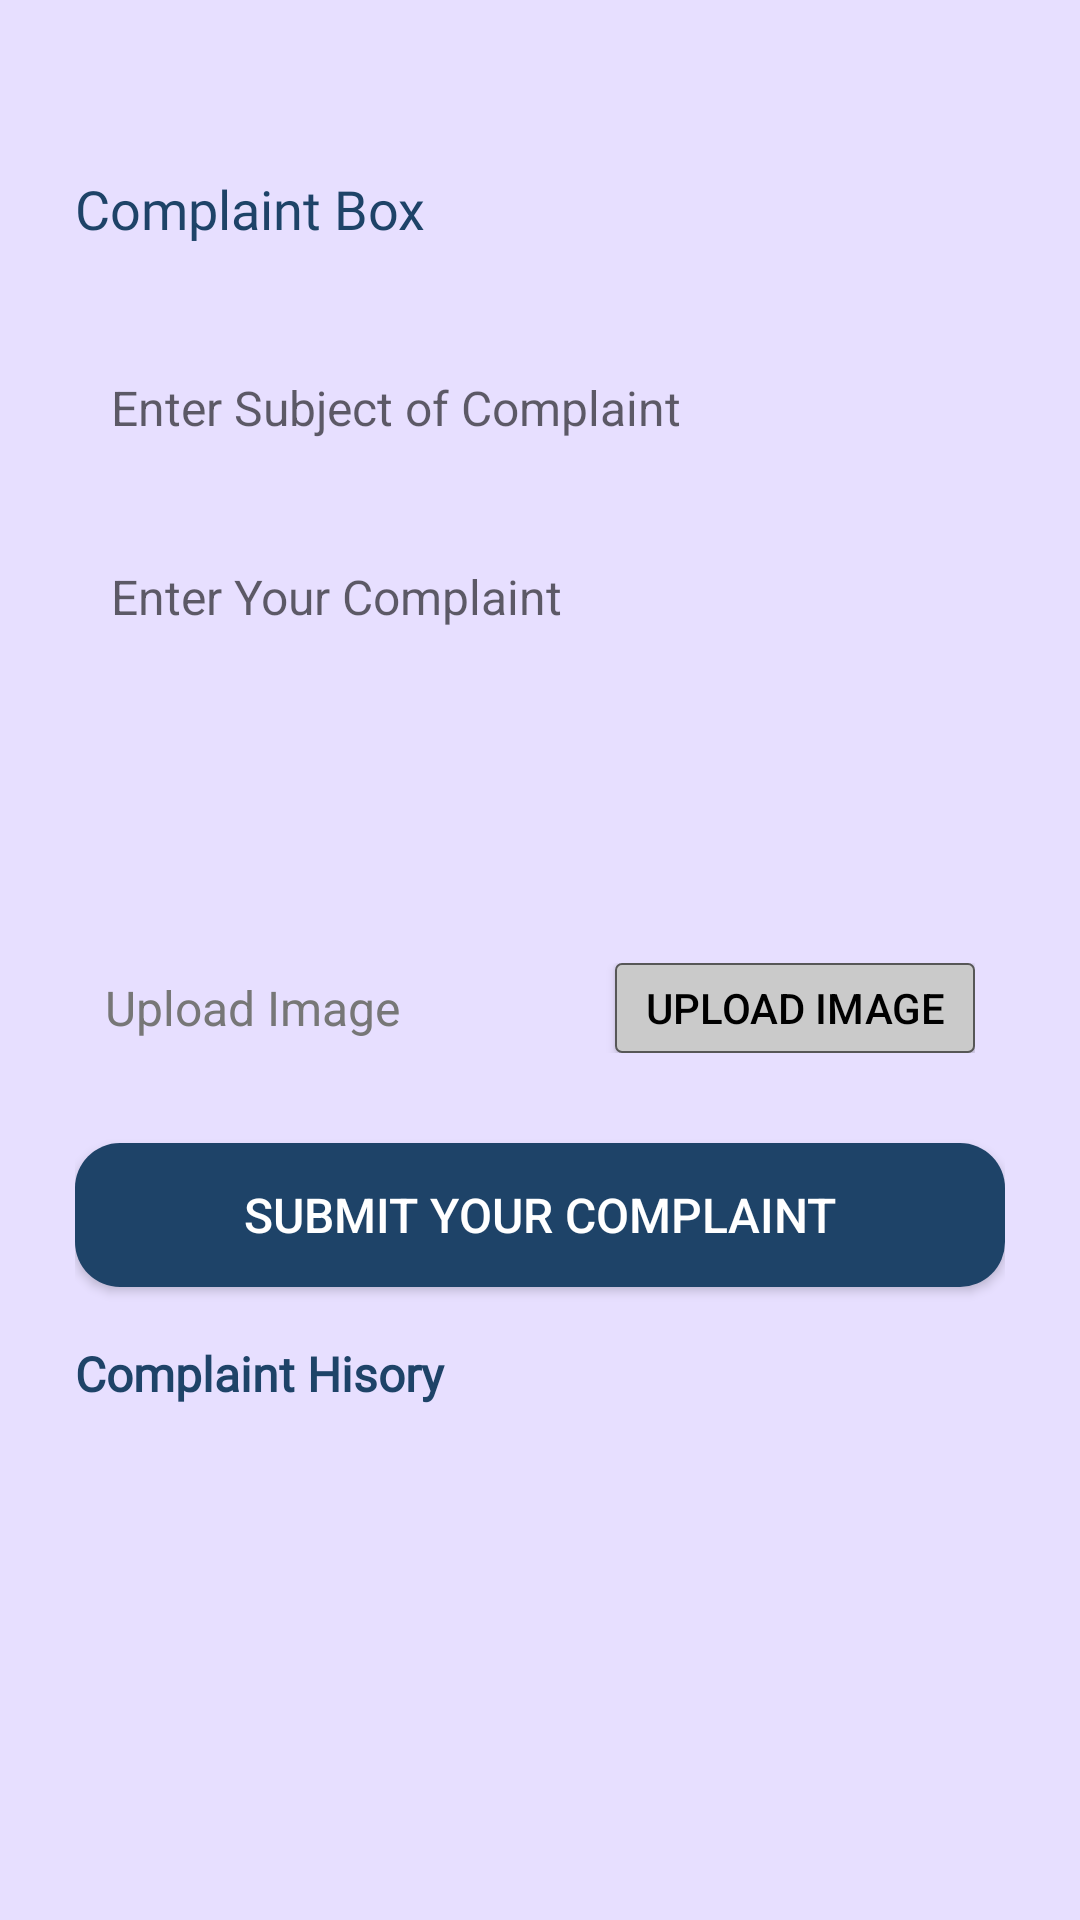

Android layout source for this screen:
<!-- AndroidManifest.xml: application theme Theme.GruhMandal -->
<!-- res/layout/fragment_complain.xml -->
<?xml version="1.0" encoding="utf-8"?>
<LinearLayout xmlns:android="http://schemas.android.com/apk/res/android"
    xmlns:app="http://schemas.android.com/apk/res-auto"
    android:layout_width="match_parent"
    android:layout_height="match_parent"
    android:orientation="vertical"
    android:background="#e7dfff"> 

    <RelativeLayout
        android:id="@+id/load_screen"
        android:layout_width="match_parent"
        android:layout_height="match_parent"
        android:layout_marginStart="0dp"
        android:layout_marginEnd="0dp"
        android:background="#EAE6FA"
        android:visibility="gone"> 

        
        <ProgressBar
            android:id="@+id/progressBar"
            android:layout_width="wrap_content"
            android:layout_height="wrap_content"
            android:layout_centerInParent="true"
            android:layout_marginTop="50dp"
            android:indeterminateTint="@color/darkblue" />
    </RelativeLayout>

    <FrameLayout
        android:id="@+id/main_screen"
        android:layout_width="match_parent"
        android:layout_height="match_parent"
        android:layout_marginBottom="70dp"
        android:fillViewport="true">

        <LinearLayout
            android:layout_width="match_parent"
            android:layout_height="wrap_content"
            android:paddingTop="60dp"
            android:paddingRight="25dp"
            android:paddingLeft="25dp"
            android:orientation="vertical">

            
            <TextView
                android:layout_width="wrap_content"
                android:layout_height="wrap_content"
                android:text="Complaint Box"
                android:textSize="18sp"
                android:textColor="@color/darkblue"
                android:fontFamily="@font/poppins_semibold"
                android:includeFontPadding="false"
                android:paddingBottom="15dp"/>

            
            <EditText
                android:id="@+id/et_complaint_subject"
                android:layout_width="match_parent"
                android:layout_height="50dp"
                android:background="@drawable/rounded_edittext"
                android:hint="Enter Subject of Complaint"
                android:padding="12dp"
                android:textColor="#000000"
                android:layout_marginTop="15dp"
                android:textSize="16sp"/>

            
            <EditText
                android:id="@+id/et_complaint_details"
                android:layout_width="match_parent"
                android:layout_height="120dp"
                android:background="@drawable/rounded_edittext"
                android:hint="Enter Your Complaint"
                android:padding="12dp"
                android:textColor="#000000"
                android:textSize="16sp"
                android:gravity="top"
                android:layout_marginTop="15dp"
                android:inputType="textMultiLine"/>

            
            <LinearLayout
                android:layout_width="match_parent"
                android:layout_height="wrap_content"
                android:orientation="horizontal"
                android:background="@drawable/rounded_edittext"
                android:padding="10dp"
                android:gravity="center_vertical"
                android:layout_marginTop="15dp">

                <TextView
                    android:layout_width="0dp"
                    android:layout_height="wrap_content"
                    android:layout_weight="1"
                    android:text="Upload Image"
                    android:textSize="16sp"
                    android:textColor="#777777"/>

                <Button
                    android:id="@+id/btn_choose_image"
                    android:layout_width="wrap_content"
                    android:layout_height="30dp"
                    android:text="Upload Image"
                    android:textSize="14sp"
                    android:paddingLeft="10dp"
                    android:paddingRight="10dp"
                    android:textColor="#000000"
                    android:background="@drawable/button_border"/>
            </LinearLayout>

            <ImageView
                android:id="@+id/complaint_image"
                android:layout_width="200dp"
                android:layout_height="200dp"
                android:layout_gravity="center"
                android:scaleType="centerCrop"
                android:layout_marginTop="15dp"
                android:visibility="gone" />










            
            <Button
                android:id="@+id/btn_submit_complaint"
                android:layout_width="match_parent"
                android:layout_height="wrap_content"
                android:text="Submit Your Complaint"
                android:textSize="16sp"
                android:textColor="#FFFFFF"
                android:background="@drawable/background_btn_1"
                android:layout_marginTop="20dp"/>



            <TextView
                android:layout_width="wrap_content"
                android:layout_height="wrap_content"
                android:text="Complaint Hisory"
                android:textSize="16sp"
                android:textStyle="bold"
                android:textColor="@color/darkblue"
                android:fontFamily="@font/poppins_semibold"
                android:includeFontPadding="false"
                android:layout_marginTop="20dp"
                android:layout_marginBottom="10dp" />

            <ProgressBar
                android:id="@+id/progressBar2"
                android:layout_width="wrap_content"
                android:layout_height="wrap_content"
                android:layout_gravity="center"
                android:layout_marginTop="20dp"
                android:indeterminateTint="@color/darkblue"
                android:visibility="gone"/>

            <TextView
            android:id="@+id/noText"
            android:layout_width="match_parent"
            android:layout_height="wrap_content"
            android:fontFamily="@font/poppins_regular"
            android:includeFontPadding="false"
            android:text="No Complaint Found!"
            android:textColor="@color/darkblue"
            android:textSize="16sp"
            android:visibility="gone"
            />

            <ScrollView
                android:layout_width="match_parent"
                android:layout_height="match_parent">


            <androidx.recyclerview.widget.RecyclerView
                android:id="@+id/recycler_view_complain"
                android:layout_width="match_parent"
                android:layout_height="wrap_content"
                android:scrollbars="vertical"/>

            </ScrollView>

        </LinearLayout>
    </FrameLayout>

    


</LinearLayout>
<!-- resources referenced by this layout -->
<resources>
  <color name="darkblue">#1e4368</color>
  <!-- drawable background_btn_1 (drawable) -->
  <?xml version="1.0" encoding="utf-8"?>
  <selector xmlns:android="http://schemas.android.com/apk/res/android">
  <item>
      <shape android:shape="rectangle">
          <solid android:color="#1e4368"/>
          <corners android:radius="15dp"/>
      </shape>
  </item>
  </selector>
  <!-- drawable button_border (drawable) -->
  <?xml version="1.0" encoding="utf-8"?>
  <shape xmlns:android="http://schemas.android.com/apk/res/android"
      android:shape="rectangle">
      <corners android:radius="2dp"/>
      <solid android:color="#CACACA"/>
      <stroke android:width="2px" android:color="#575757"/>
  </shape>
  <style name="Theme.GruhMandal" parent="Base.Theme.GruhMandal" />
  <style name="Base.Theme.GruhMandal" parent="Theme.AppCompat.Light.NoActionBar">
          
          
          <item name="colorPrimary">@color/blue</item>
  
      </style>
  <color name="blue">#5a6cf6</color>
</resources>
